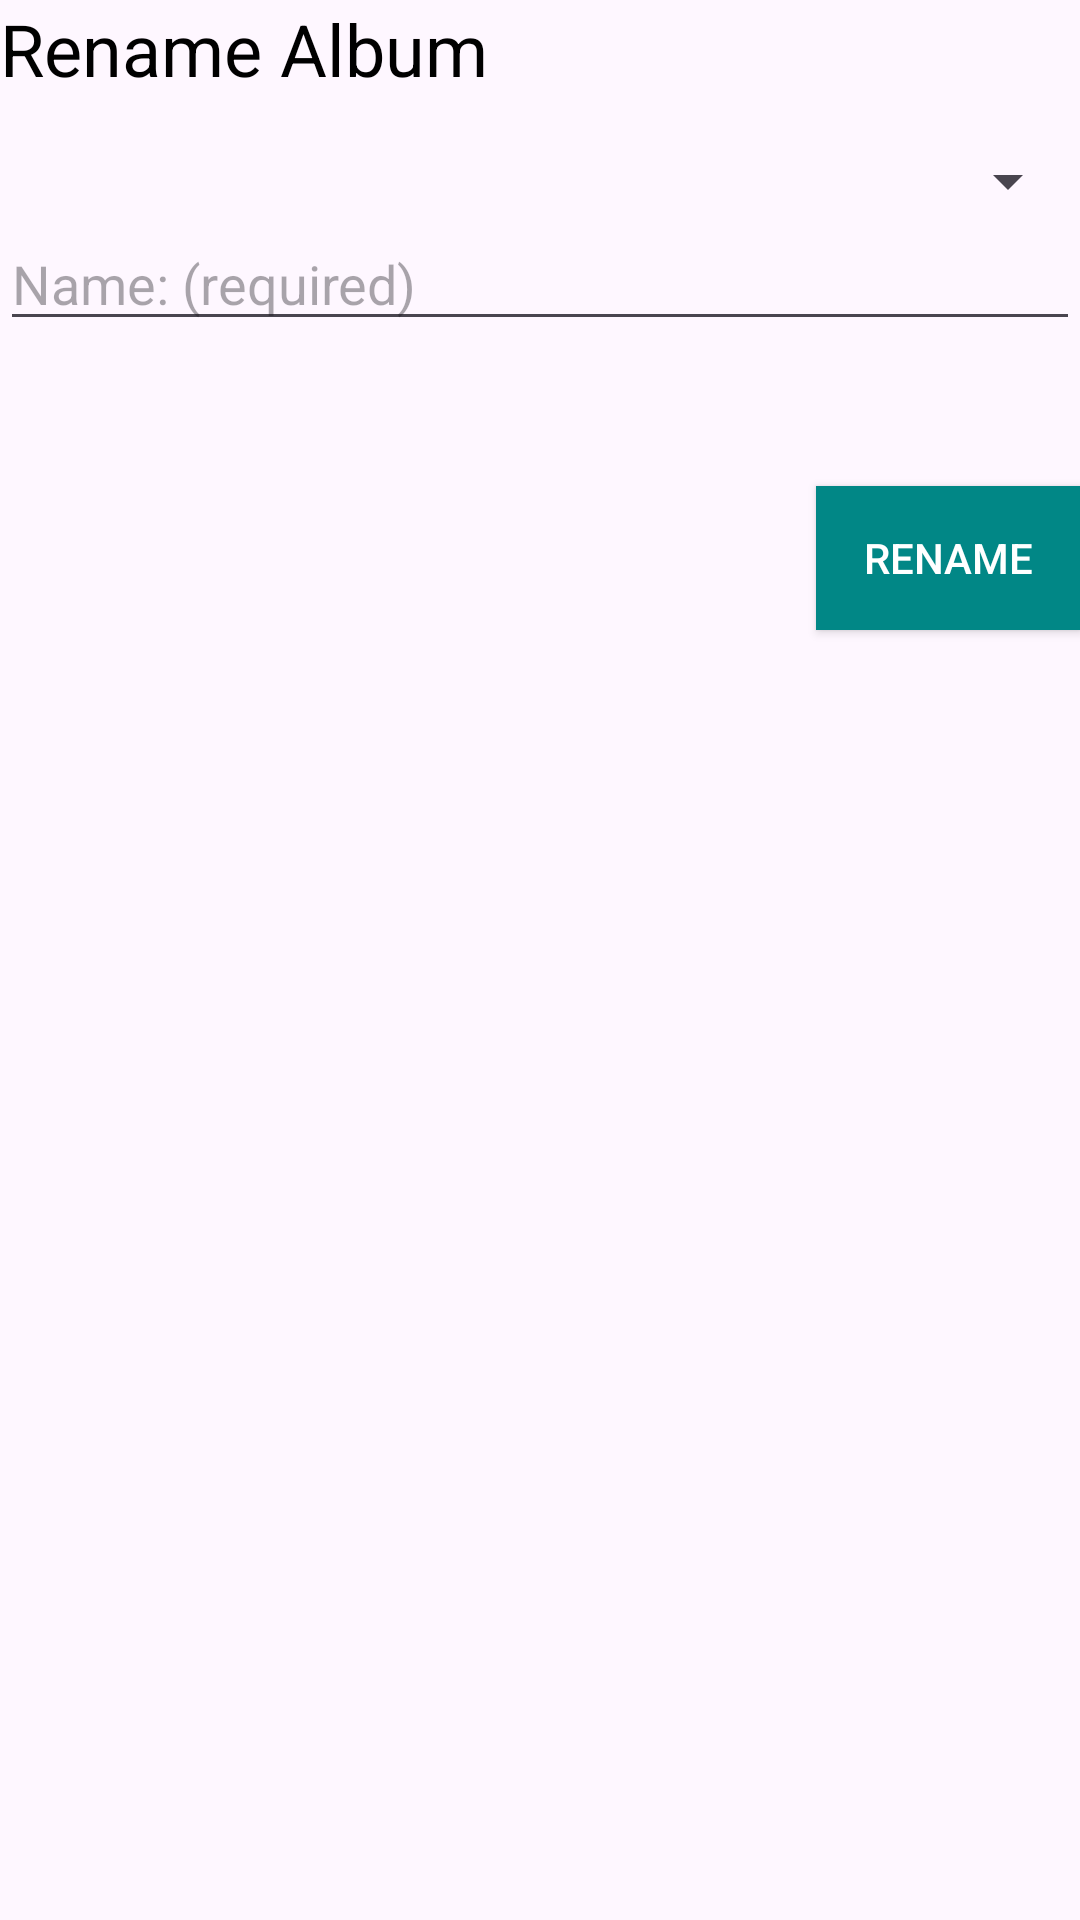

The Android layout XML behind this screen, and the referenced resources:
<!-- AndroidManifest.xml: application theme Theme.Photos -->
<!-- res/layout/rename_album.xml -->
<?xml version="1.0" encoding="utf-8"?>
<LinearLayout xmlns:android="http://schemas.android.com/apk/res/android"
    android:layout_width="match_parent"
    android:layout_height="wrap_content"
    android:layout_margin="16dp"
    android:minWidth="300dp"
    android:minHeight="200dp"
    android:orientation="vertical">

    <TextView
        android:layout_width="wrap_content"
        android:layout_height="wrap_content"
        android:layout_marginBottom="16dp"
        android:text="@string/rename_album"
        android:textColor="@color/black"
        android:textSize="24sp" />

    <Spinner
        android:id="@+id/spinner"
        android:layout_width="match_parent"
        android:layout_height="wrap_content"
        android:imeOptions="actionNext"
        android:inputType="text" />

    <EditText
        android:id="@+id/edit_text"
        android:layout_width="match_parent"
        android:layout_height="wrap_content"
        android:hint="@string/name_label"
        android:imeOptions="actionNext"
        android:inputType="text" />

    <TextView
        android:id="@+id/error_text"
        android:layout_width="match_parent"
        android:layout_height="wrap_content"
        android:layout_marginBottom="16dp"
        android:textColor="@color/red"
        android:textSize="24sp" />

    <Button
        android:id="@+id/submit_button"
        android:layout_width="wrap_content"
        android:layout_height="wrap_content"
        android:layout_gravity="end"
        android:background="@color/primary"
        android:text="@string/rename"
        android:textColor="@color/white" />
</LinearLayout>
<!-- resources referenced by this layout -->
<resources>
  <color name="black">#FF000000</color>
  <color name="primary">#FF018786</color>
  <color name="red">#FF0000</color>
  <color name="white">#FFFFFFFF</color>
  <string name="name_label">Name: (required)</string>
  <string name="rename">Rename</string>
  <string name="rename_album">Rename Album</string>
  <style name="Theme.Photos" parent="Base.Theme.Photos" />
  <style name="Base.Theme.Photos" parent="Theme.Material3.DayNight.NoActionBar">
          
          
      </style>
</resources>
